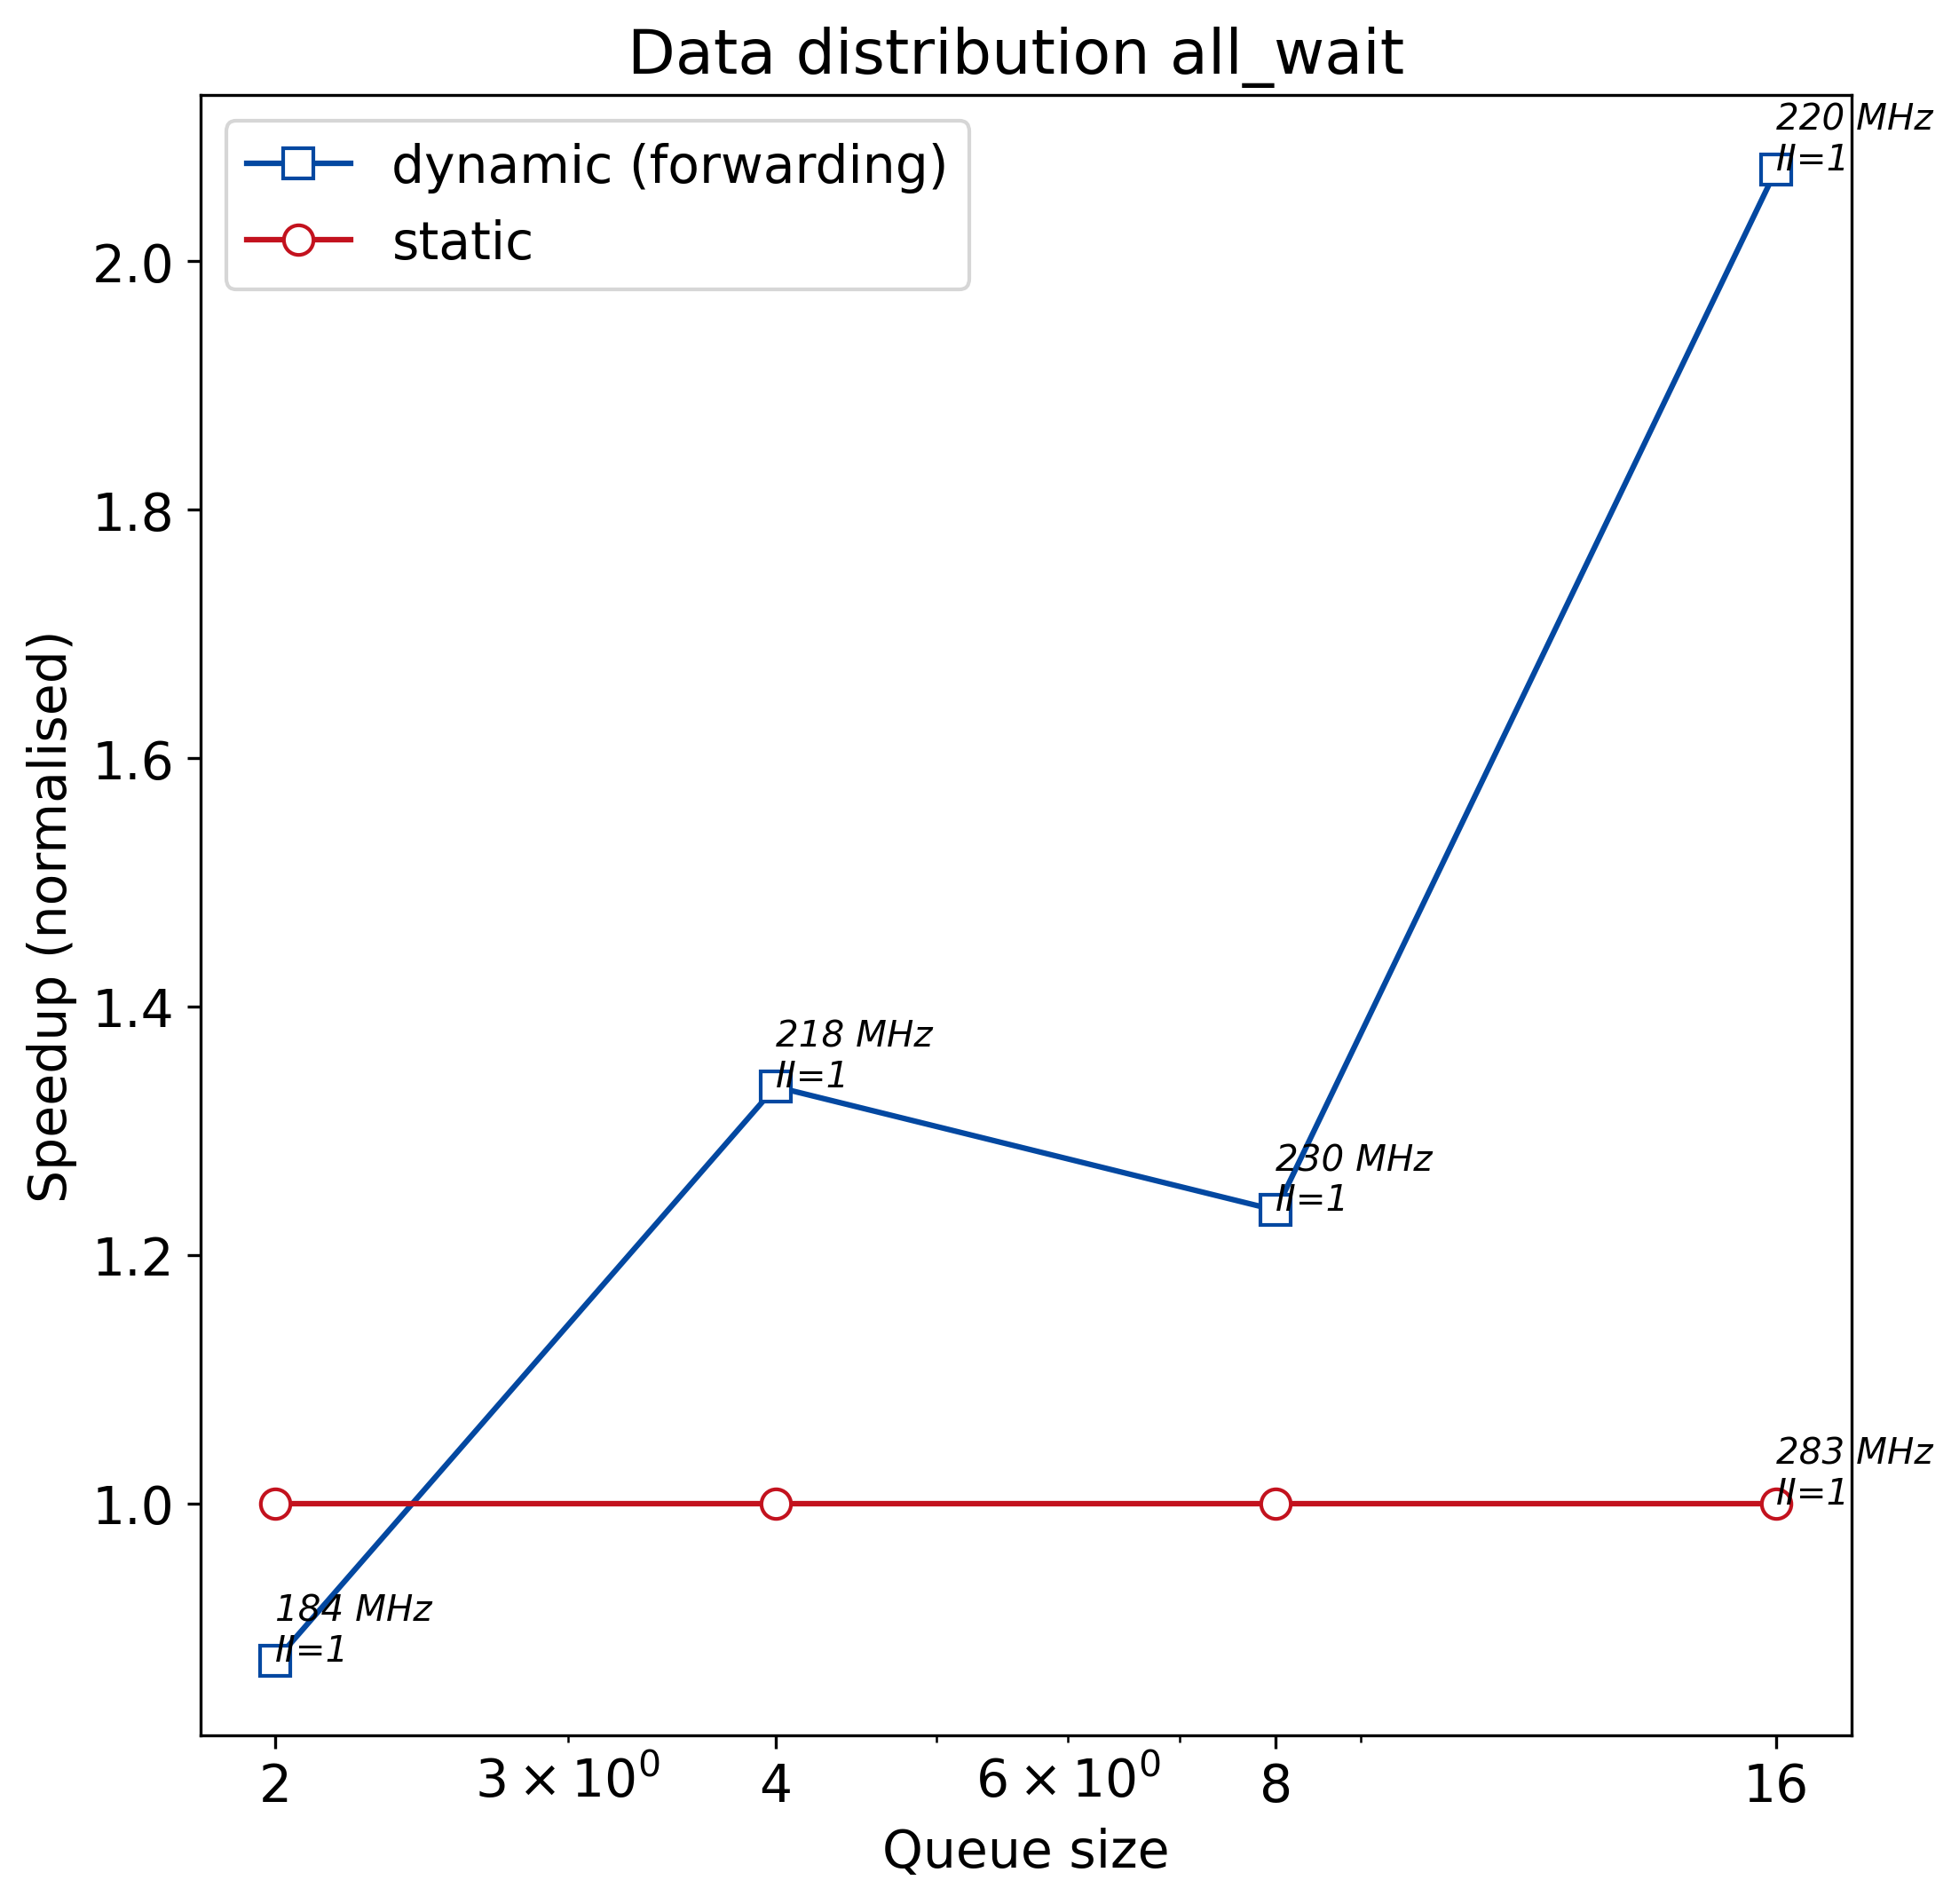

The data file committed next to this chart (first rows):
q_size, static, dynamic
2, 63.98, 73.25
4, 63.98, 47.9
8, 63.98, 51.75
16, 63.98, 30.85
